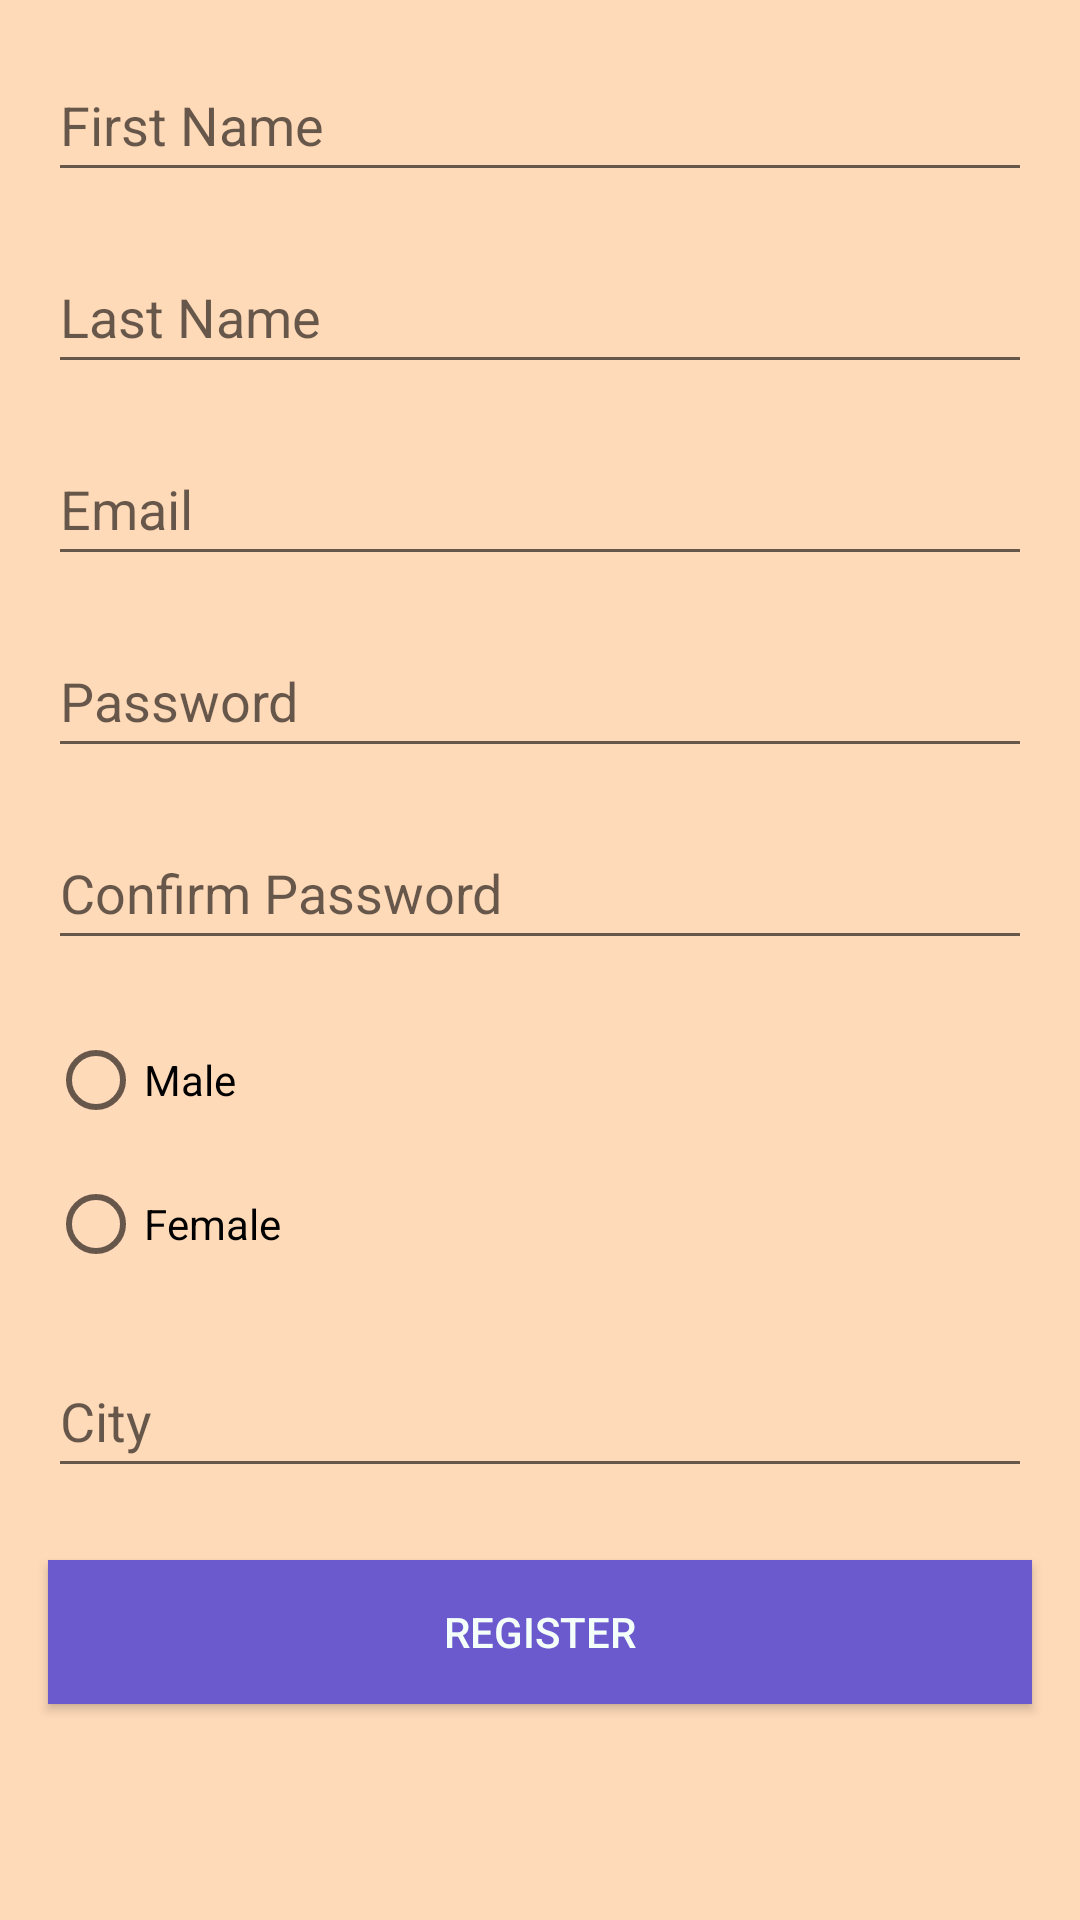

Layout XML and referenced resources for this Android screen:
<!-- AndroidManifest.xml: application theme Theme.MyApplication -->
<!-- res/layout/activity_register.xml -->
<?xml version="1.0" encoding="utf-8"?>
<androidx.constraintlayout.widget.ConstraintLayout
    xmlns:android="http://schemas.android.com/apk/res/android"
    xmlns:app="http://schemas.android.com/apk/res-auto"
    xmlns:tools="http://schemas.android.com/tools"
    android:id="@+id/main"
    android:layout_width="match_parent"
    android:layout_height="match_parent"
    android:background="#FFDAB9"
    tools:context=".Register">

    
    <EditText
        android:id="@+id/etFirstName"
        android:layout_width="0dp"
        android:layout_height="wrap_content"
        android:layout_marginHorizontal="16dp"
        android:layout_marginTop="16dp"
        android:hint="First Name"
        android:inputType="textPersonName"
        android:minHeight="48dp"
        app:layout_constraintEnd_toEndOf="parent"
        app:layout_constraintStart_toStartOf="parent"
        app:layout_constraintTop_toTopOf="parent" />

    
    <EditText
        android:id="@+id/etLastName"
        android:layout_width="0dp"
        android:layout_height="wrap_content"
        android:layout_marginHorizontal="16dp"
        android:layout_marginTop="16dp"
        android:hint="Last Name"
        android:inputType="textPersonName"
        android:minHeight="48dp"
        app:layout_constraintEnd_toEndOf="parent"
        app:layout_constraintStart_toStartOf="parent"
        app:layout_constraintTop_toBottomOf="@id/etFirstName" />

    
    <EditText
        android:id="@+id/etEmail"
        android:layout_width="0dp"
        android:layout_height="wrap_content"
        android:layout_marginHorizontal="16dp"
        android:layout_marginTop="16dp"
        android:hint="Email"
        android:inputType="textEmailAddress"
        android:minHeight="48dp"
        app:layout_constraintEnd_toEndOf="parent"
        app:layout_constraintStart_toStartOf="parent"
        app:layout_constraintTop_toBottomOf="@id/etLastName" />

    
    <EditText
        android:id="@+id/etPassword"
        android:layout_width="0dp"
        android:layout_height="wrap_content"
        android:layout_marginHorizontal="16dp"
        android:layout_marginTop="16dp"
        android:hint="Password"
        android:inputType="textPassword"
        android:minHeight="48dp"
        app:layout_constraintEnd_toEndOf="parent"
        app:layout_constraintStart_toStartOf="parent"
        app:layout_constraintTop_toBottomOf="@id/etEmail" />

    
    <EditText
        android:id="@+id/etConfirmPassword"
        android:layout_width="0dp"
        android:layout_height="wrap_content"
        android:layout_marginHorizontal="16dp"
        android:layout_marginTop="16dp"
        android:hint="Confirm Password"
        android:inputType="textPassword"
        android:minHeight="48dp"
        app:layout_constraintEnd_toEndOf="parent"
        app:layout_constraintStart_toStartOf="parent"
        app:layout_constraintTop_toBottomOf="@id/etPassword" />

    
    <RadioGroup
        android:id="@+id/rgSex"
        android:layout_width="0dp"
        android:layout_height="wrap_content"
        android:layout_marginHorizontal="16dp"
        android:layout_marginTop="16dp"
        app:layout_constraintEnd_toEndOf="parent"
        app:layout_constraintStart_toStartOf="parent"
        app:layout_constraintTop_toBottomOf="@id/etConfirmPassword">

        <RadioButton
            android:id="@+id/rbMale"
            android:layout_width="wrap_content"
            android:layout_height="wrap_content"
            android:minHeight="48dp"
            android:text="Male" />

        <RadioButton
            android:id="@+id/rbFemale"
            android:layout_width="wrap_content"
            android:layout_height="wrap_content"
            android:minHeight="48dp"
            android:text="Female" />

    </RadioGroup>

    
    <EditText
        android:id="@+id/etCity"
        android:layout_width="0dp"
        android:layout_height="wrap_content"
        android:layout_marginHorizontal="16dp"
        android:layout_marginTop="16dp"
        android:hint="City"
        android:inputType="text"
        android:minHeight="48dp"
        app:layout_constraintEnd_toEndOf="parent"
        app:layout_constraintStart_toStartOf="parent"
        app:layout_constraintTop_toBottomOf="@id/rgSex" />

    
    <Button
        android:id="@+id/btnRegister"
        android:layout_width="0dp"
        android:layout_height="wrap_content"
        android:text="Register"
        android:textColor="#F5FFFA"
        android:background="#6A5ACD"
        app:layout_constraintTop_toBottomOf="@id/etCity"
        app:layout_constraintStart_toStartOf="parent"
        app:layout_constraintEnd_toEndOf="parent"
        android:layout_marginTop="24dp"
        android:layout_marginHorizontal="16dp" />

</androidx.constraintlayout.widget.ConstraintLayout>
<!-- resources referenced by this layout -->
<resources>
  <style name="Theme.MyApplication" parent="Theme.AppCompat.Light.NoActionBar">
          <item name="colorPrimary">@color/purple_500</item>
          <item name="colorPrimaryDark">@color/purple_700</item>
          <item name="colorAccent">@color/teal_200</item>
      </style>
  <color name="purple_500">#FF6200EE</color>
  <color name="purple_700">#FF3700B3</color>
  <color name="teal_200">#FF03DAC5</color>
</resources>
